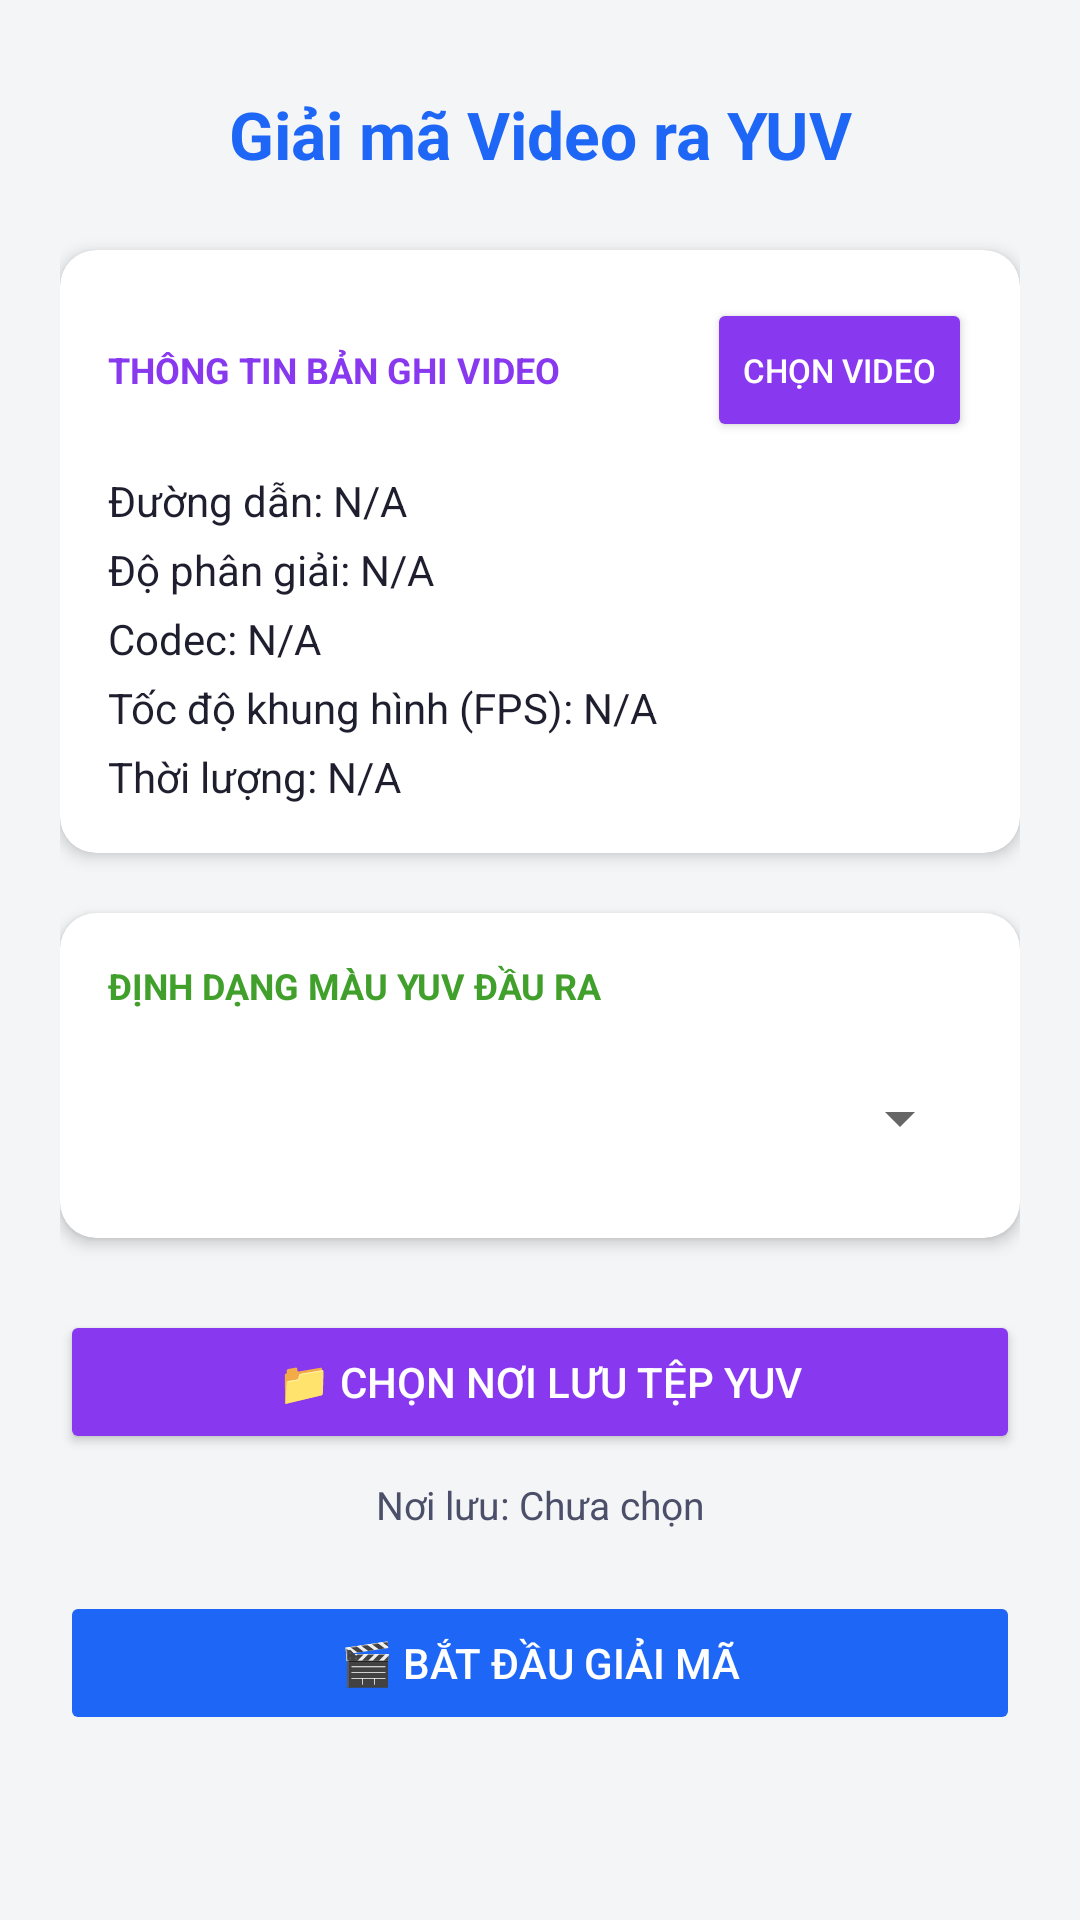

Layout XML and referenced resources for this Android screen:
<!-- AndroidManifest.xml: application theme Theme.VideoAnalysis -->
<!-- res/layout/activity_decoder.xml -->
<?xml version="1.0" encoding="utf-8"?>
<LinearLayout xmlns:android="http://schemas.android.com/apk/res/android"
    xmlns:app="http://schemas.android.com/apk/res-auto"
    xmlns:tools="http://schemas.android.com/tools"
    android:layout_width="match_parent"
    android:layout_height="match_parent"
    android:orientation="vertical"
    android:padding="20dp"
    android:background="#F4F5F6"
    tools:context=".DecoderActivity">

    <TextView
        android:layout_width="match_parent"
        android:layout_height="wrap_content"
        android:text="Giải mã Video ra YUV"
        android:textColor="#1E66F5"
        android:textSize="22sp"
        android:textStyle="bold"
        android:gravity="center"
        android:layout_marginTop="10dp"
        android:layout_marginBottom="24dp" />

    
    <androidx.cardview.widget.CardView
        android:layout_width="match_parent"
        android:layout_height="wrap_content"
        android:layout_marginBottom="20dp"
        app:cardCornerRadius="12dp"
        app:cardElevation="3dp"
        app:cardBackgroundColor="#FFFFFF">

        <LinearLayout
            android:layout_width="match_parent"
            android:layout_height="wrap_content"
            android:orientation="vertical"
            android:padding="16dp">

            <RelativeLayout
                android:layout_width="match_parent"
                android:layout_height="wrap_content"
                android:layout_marginBottom="10dp">

                <TextView
                    android:layout_width="wrap_content"
                    android:layout_height="wrap_content"
                    android:text="THÔNG TIN BẢN GHI VIDEO"
                    android:textColor="#8839EF"
                    android:textSize="12sp"
                    android:textStyle="bold"
                    android:layout_centerVertical="true" />

                <Button
                    android:id="@+id/btn_select_source"
                    android:layout_width="wrap_content"
                    android:layout_height="wrap_content"
                    android:text="Chọn Video"
                    android:textSize="11sp"
                    android:backgroundTint="#8839EF"
                    android:textColor="#FFFFFF"
                    android:layout_alignParentEnd="true" />
            </RelativeLayout>

            <TextView
                android:id="@+id/tv_video_path"
                android:layout_width="match_parent"
                android:layout_height="wrap_content"
                android:text="Đường dẫn: N/A"
                android:textColor="#1E1E2E"
                android:textSize="14sp"
                android:layout_marginBottom="4dp" />

            <TextView
                android:id="@+id/tv_video_resolution"
                android:layout_width="match_parent"
                android:layout_height="wrap_content"
                android:text="Độ phân giải: N/A"
                android:textColor="#1E1E2E"
                android:textSize="14sp"
                android:layout_marginBottom="4dp" />

            <TextView
                android:id="@+id/tv_video_codec"
                android:layout_width="match_parent"
                android:layout_height="wrap_content"
                android:text="Codec: N/A"
                android:textColor="#1E1E2E"
                android:textSize="14sp"
                android:layout_marginBottom="4dp" />

            <TextView
                android:id="@+id/tv_video_fps"
                android:layout_width="match_parent"
                android:layout_height="wrap_content"
                android:text="Tốc độ khung hình (FPS): N/A"
                android:textColor="#1E1E2E"
                android:textSize="14sp"
                android:layout_marginBottom="4dp" />

            <TextView
                android:id="@+id/tv_video_duration"
                android:layout_width="match_parent"
                android:layout_height="wrap_content"
                android:text="Thời lượng: N/A"
                android:textColor="#1E1E2E"
                android:textSize="14sp" />

        </LinearLayout>
    </androidx.cardview.widget.CardView>

    
    <androidx.cardview.widget.CardView
        android:id="@+id/cv_input_bitstream_format"
        android:layout_width="match_parent"
        android:layout_height="wrap_content"
        android:layout_marginBottom="20dp"
        android:visibility="gone"
        app:cardCornerRadius="12dp"
        app:cardElevation="3dp"
        app:cardBackgroundColor="#FFFFFF">

        <LinearLayout
            android:layout_width="match_parent"
            android:layout_height="wrap_content"
            android:orientation="vertical"
            android:padding="16dp">

            <TextView
                android:layout_width="match_parent"
                android:layout_height="wrap_content"
                android:text="ĐỊNH DẠNG BITSTREAM ĐẦU VÀO"
                android:textColor="#FE640B"
                android:textSize="12sp"
                android:textStyle="bold"
                android:layout_marginBottom="12dp" />

            <Spinner
                android:id="@+id/sp_input_bitstream_format"
                android:layout_width="match_parent"
                android:layout_height="48dp"
                android:padding="8dp" />

        </LinearLayout>
    </androidx.cardview.widget.CardView>

    
    <androidx.cardview.widget.CardView
        android:layout_width="match_parent"
        android:layout_height="wrap_content"
        android:layout_marginBottom="24dp"
        app:cardCornerRadius="12dp"
        app:cardElevation="3dp"
        app:cardBackgroundColor="#FFFFFF">

        <LinearLayout
            android:layout_width="match_parent"
            android:layout_height="wrap_content"
            android:orientation="vertical"
            android:padding="16dp">

            <TextView
                android:layout_width="match_parent"
                android:layout_height="wrap_content"
                android:text="ĐỊNH DẠNG MÀU YUV ĐẦU RA"
                android:textColor="#40A02B"
                android:textSize="12sp"
                android:textStyle="bold"
                android:layout_marginBottom="12dp" />

            <Spinner
                android:id="@+id/sp_color_format"
                android:layout_width="match_parent"
                android:layout_height="48dp"
                android:padding="8dp" />

        </LinearLayout>
    </androidx.cardview.widget.CardView>

    
    <androidx.cardview.widget.CardView
        android:id="@+id/cv_progress"
        android:layout_width="match_parent"
        android:layout_height="wrap_content"
        android:layout_marginBottom="24dp"
        android:visibility="gone"
        app:cardCornerRadius="12dp"
        app:cardElevation="3dp"
        app:cardBackgroundColor="#FFFFFF">

        <LinearLayout
            android:layout_width="match_parent"
            android:layout_height="wrap_content"
            android:orientation="vertical"
            android:padding="16dp">

            <RelativeLayout
                android:layout_width="match_parent"
                android:layout_height="wrap_content"
                android:layout_marginBottom="8dp">

                <TextView
                    android:id="@+id/tv_progress_label"
                    android:layout_width="wrap_content"
                    android:layout_height="wrap_content"
                    android:text="Đang giải mã: Khung hình 0"
                    android:textColor="#1E1E2E"
                    android:textStyle="bold" />

                <TextView
                    android:id="@+id/tv_progress_percent"
                    android:layout_width="wrap_content"
                    android:layout_height="wrap_content"
                    android:text="0%"
                    android:textColor="#1E66F5"
                    android:textStyle="bold"
                    android:layout_alignParentEnd="true" />
            </RelativeLayout>

            <ProgressBar
                android:id="@+id/pb_decode"
                style="?android:attr/progressBarStyleHorizontal"
                android:layout_width="match_parent"
                android:layout_height="wrap_content"
                android:max="100"
                android:progress="0"
                android:layout_marginBottom="4dp" />

        </LinearLayout>
    </androidx.cardview.widget.CardView>

    <Button
        android:id="@+id/btn_select_destination"
        android:layout_width="match_parent"
        android:layout_height="wrap_content"
        android:text="📁 Chọn nơi lưu tệp YUV"
        android:backgroundTint="#8839EF"
        android:textColor="#FFFFFF"
        android:padding="12dp"
        android:layout_marginBottom="8dp" />

    <TextView
        android:id="@+id/tv_destination_path"
        android:layout_width="match_parent"
        android:layout_height="wrap_content"
        android:text="Nơi lưu: Chưa chọn"
        android:textColor="#4C4F69"
        android:textSize="13sp"
        android:layout_marginBottom="20dp"
        android:gravity="center_horizontal" />

    <Button
        android:id="@+id/btn_toggle_decode"
        android:layout_width="match_parent"
        android:layout_height="wrap_content"
        android:text="🎬 Bắt Đầu Giải Mã"
        android:backgroundTint="#1E66F5"
        android:textColor="#FFFFFF"
        android:padding="12dp"
        android:enabled="false" />

</LinearLayout>
<!-- resources referenced by this layout -->
<resources>
  <style name="Theme.VideoAnalysis" parent="Theme.MaterialComponents.DayNight.NoActionBar">
          
          <item name="colorPrimary">@color/purple_500</item>
          <item name="colorPrimaryVariant">@color/purple_700</item>
          <item name="colorOnPrimary">@color/white</item>
          
          <item name="colorSecondary">@color/teal_200</item>
          <item name="colorSecondaryVariant">@color/teal_700</item>
          <item name="colorOnSecondary">@color/black</item>
          
          <item name="android:statusBarColor">?attr/colorPrimaryVariant</item>
          
      </style>
  <!-- not gathered from this repository: default colours our renderer supplied (Android Studio template values) -->
  <color name="purple_500">#FF6200EE</color>
  <color name="purple_700">#FF3700B3</color>
  <color name="teal_200">#FF03DAC5</color>
  <color name="teal_700">#FF018786</color>
  <color name="black">#FF000000</color>
  <color name="white">#FFFFFFFF</color>
</resources>
